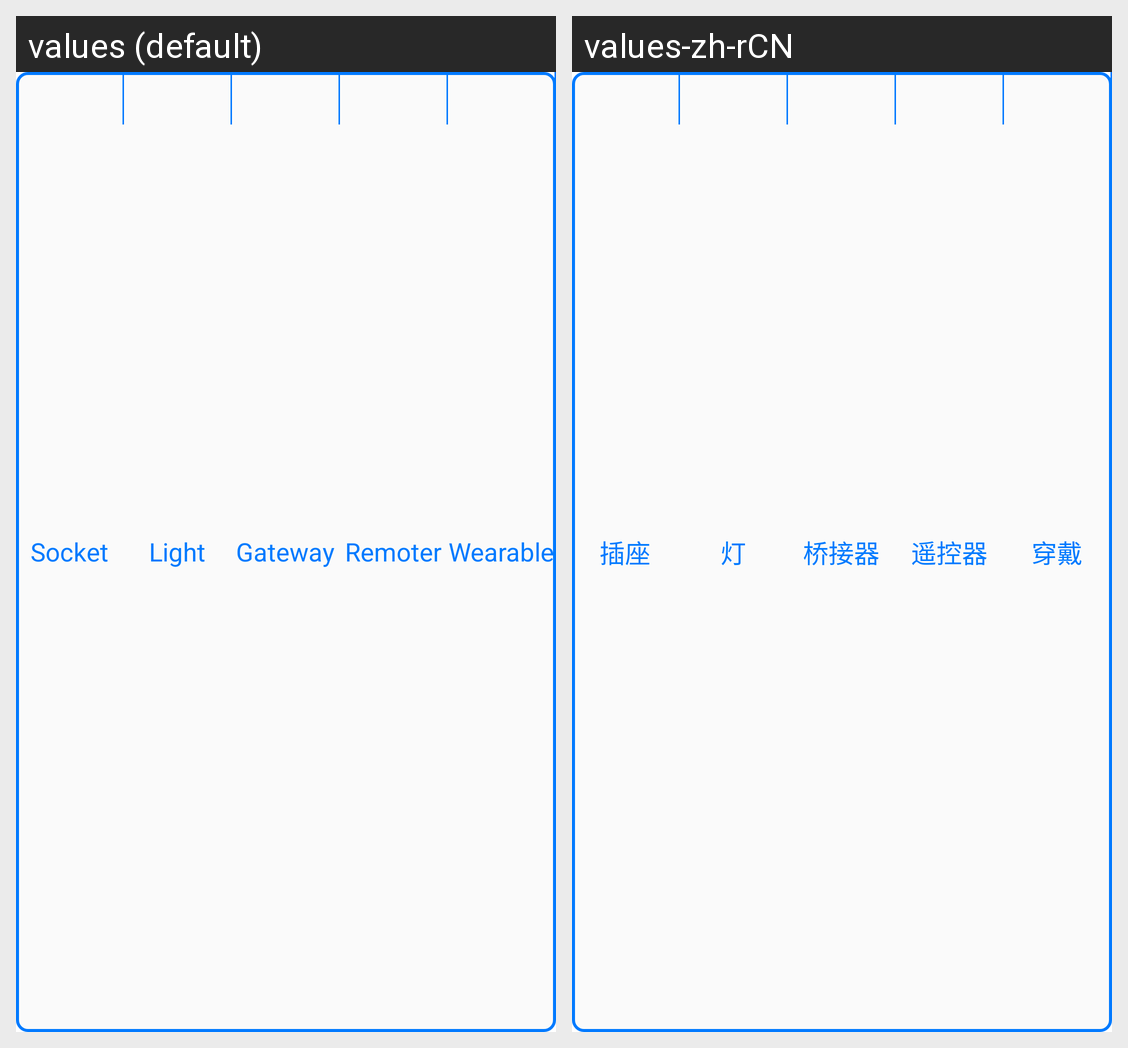

The same Android screen rendered under two of its app's locales, left to right. List the strings drawn on it with the default value and each locale's translation.
Android screen res/layout/product_classify_view.xml rendered under 2 locales, left to right: values (default), values-zh-rCN. Device: Nexus 5 (rendered at 1080×1920; each locale shown at half size, 540×960, under a caption strip naming it); theme android:Theme.Light.NoTitleBar.
Strings drawn on this screen, with the default value and each locale's value (text and hints the layout hard-codes, and strings that could not be matched under every locale, appear in the picture but are not listed):

home_insert
  values: Socket
  values-zh-rCN: 插座

home_bubble
  values: Light
  values-zh-rCN: 灯

home_gateway
  values: Gateway
  values-zh-rCN: 桥接器

home_remoter
  values: Remoter
  values-zh-rCN: 遥控器

home_insole
  values: Wearable
  values-zh-rCN: 穿戴
